4-way image classification set "pic" from GitHub (RobinWenqian/Inceptionv3-pytorch-image-classification); label vocabulary: bush, car, grass, ground.

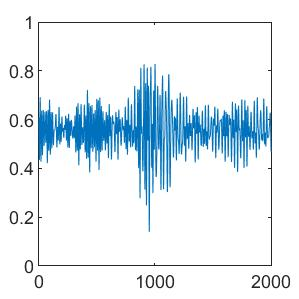
Label: grass

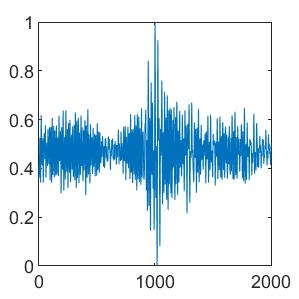
Label: ground

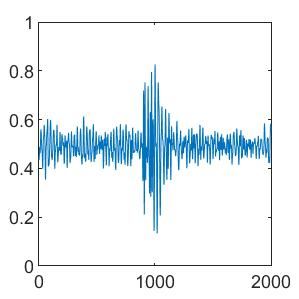
Label: ground

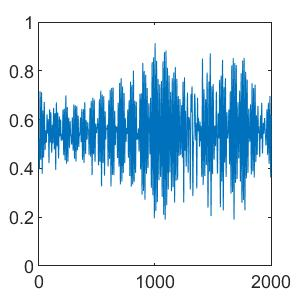
Label: car

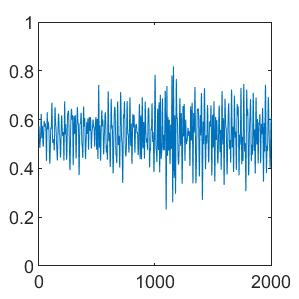
Label: bush

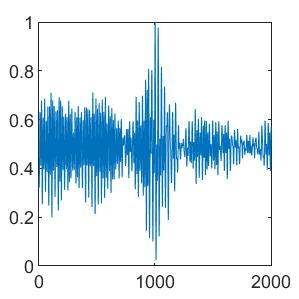
Label: bush
